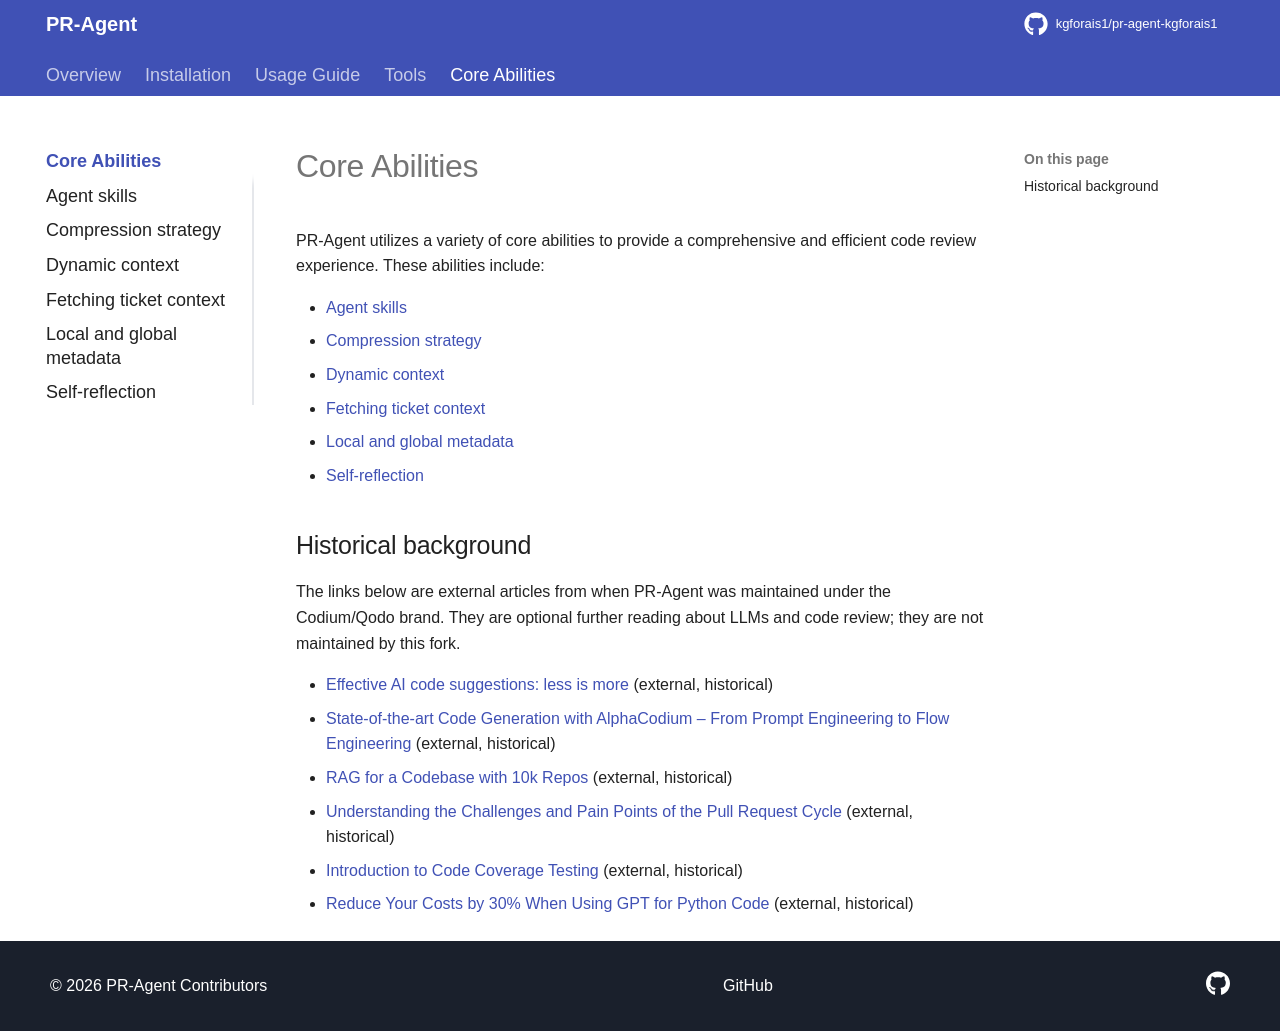

repository: kgforais1/pr-agent-kgforais1 · page: core-abilities/index.html · generator: mkdocs

# Core Abilities

PR-Agent utilizes a variety of core abilities to provide a comprehensive and efficient code review experience. These abilities include:

- [Agent skills](./agent_skills.md)
- [Compression strategy](./compression_strategy.md)
- [Dynamic context](./dynamic_context.md)
- [Fetching ticket context](./fetching_ticket_context.md)
- [Local and global metadata](./metadata.md)
- [Self-reflection](./self_reflection.md)

## Historical background

The links below are external articles from when PR-Agent was maintained under the Codium/Qodo brand. They are optional further reading about LLMs and code review; they are not maintained by this fork.

- [Effective AI code suggestions: less is more](https://www.codium.ai/blog/effective-code-suggestions-llms-less-is-more/) (external, historical)
- [State-of-the-art Code Generation with AlphaCodium – From Prompt Engineering to Flow Engineering](https://www.codium.ai/blog/qodoflow-state-of-the-art-code-generation-for-code-contests/) (external, historical)
- [RAG for a Codebase with 10k Repos](https://www.codium.ai/blog/rag-for-large-scale-code-repos/) (external, historical)
- [Understanding the Challenges and Pain Points of the Pull Request Cycle](https://www.codium.ai/blog/understanding-the-challenges-and-pain-points-of-the-pull-request-cycle/) (external, historical)
- [Introduction to Code Coverage Testing](https://www.codium.ai/blog/introduction-to-code-coverage-testing/) (external, historical)
- [Reduce Your Costs by 30% When Using GPT for Python Code](https://www.codium.ai/blog/reduce-your-costs-by-30-when-using-gpt-3-for-python-code/) (external, historical)
